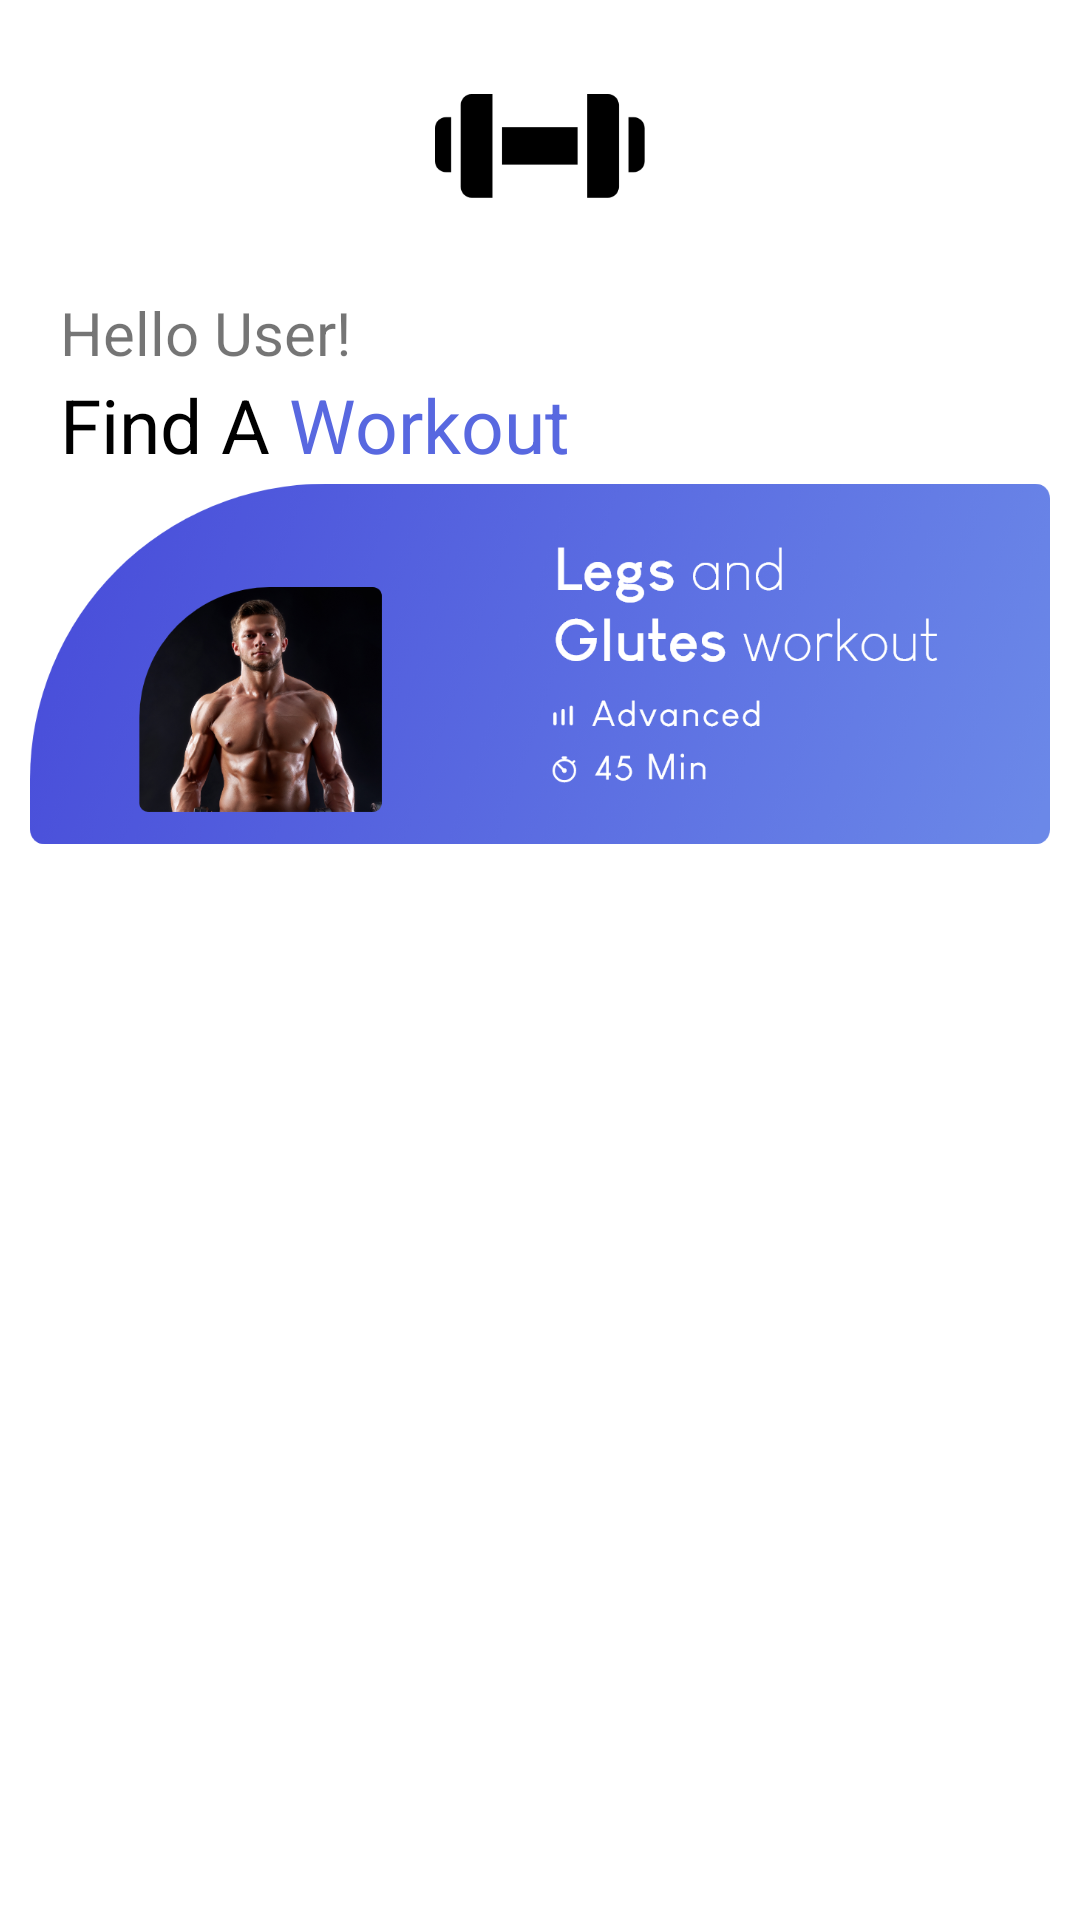

Here is an Android app screen rendered from its layout file. Give the layout XML and the strings, colors and styles it references.
<!-- AndroidManifest.xml: application theme Theme.OnlineGymApp -->
<!-- res/layout/fragment_home_gym.xml -->
<?xml version="1.0" encoding="utf-8"?>
<LinearLayout
    xmlns:android="http://schemas.android.com/apk/res/android"
    android:layout_width="match_parent"
    android:layout_height="match_parent"
    android:orientation="vertical"
    android:weightSum="10">


    <ImageView
        android:id="@+id/applogo"
        android:layout_width="70dp"
        android:layout_height="70dp"
        android:src="@drawable/gym"
        android:layout_gravity="center"
        android:layout_weight="0.5"
        />

    <TextView
        android:id="@+id/gymname"
        android:layout_width="wrap_content"
        android:layout_height="0dp"
        android:text="Hello User!"
        android:textSize="20sp"
        android:layout_weight="0.5"
        android:layout_marginLeft="20dp"/>

    <LinearLayout
        android:layout_width="wrap_content"
        android:layout_height="0dp"
        android:orientation="horizontal"
        android:layout_weight="0.51"
        android:weightSum="2"
        android:layout_marginLeft="20dp">

    <TextView
        android:id="@+id/desctext"
        android:layout_width="wrap_content"
        android:layout_height="wrap_content"
        android:text="Find A"
        android:textColor="@color/black"
        android:textSize="25sp"
        android:layout_weight="1"/>

    <TextView
        android:id="@+id/rightdesctext"
        android:layout_width="wrap_content"
        android:layout_height="wrap_content"
        android:text=" Workout"
        android:textColor="@color/bluebutton"
        android:textSize="25sp"
        android:layout_weight="1"/>
    </LinearLayout>

    <ImageView
        android:id="@+id/pic"
        android:layout_width="match_parent"
        android:layout_height="0dp"
        android:src="@drawable/pic"
        android:layout_weight="2.5"
        android:layout_marginLeft="10dp"
        android:layout_marginRight="10dp"
        />

    <androidx.recyclerview.widget.RecyclerView
        android:id="@+id/membershipsRV"
        android:layout_width="match_parent"
        android:layout_height="0dp"
        android:layout_weight="6"
        android:layout_marginLeft="20dp"
        android:layout_marginRight="20dp"
        android:layout_marginTop="10dp"
        android:layout_marginBottom="10dp"/>

</LinearLayout>
<!-- resources referenced by this layout -->
<resources>
  <color name="black">#FF000000</color>
  <color name="bluebutton">#5868E0 </color>
  <!-- drawable gym: png bitmap (drawable-v24, 3260 bytes) -->
  <!-- drawable pic: png bitmap (drawable-v24, 351996 bytes) -->
  <style name="Theme.OnlineGymApp" parent="Theme.MaterialComponents.DayNight.NoActionBar">
          
          <item name="colorPrimary">#3E01B8</item>
          <item name="colorPrimaryVariant">@color/purple_700</item>
          <item name="colorOnPrimary">@color/white</item>
          
          <item name="colorSecondary">@color/teal_200</item>
          <item name="colorSecondaryVariant">@color/teal_700</item>
          <item name="colorOnSecondary">@color/black</item>
          
          <item name="android:statusBarColor" tools:targetApi="l">?attr/colorPrimaryVariant</item>
          
      </style>
  <color name="purple_700">#FF3700B3</color>
  <color name="white">#FFFFFFFF</color>
  <color name="teal_200">#FF03DAC5</color>
  <color name="teal_700">#FF018786</color>
</resources>
